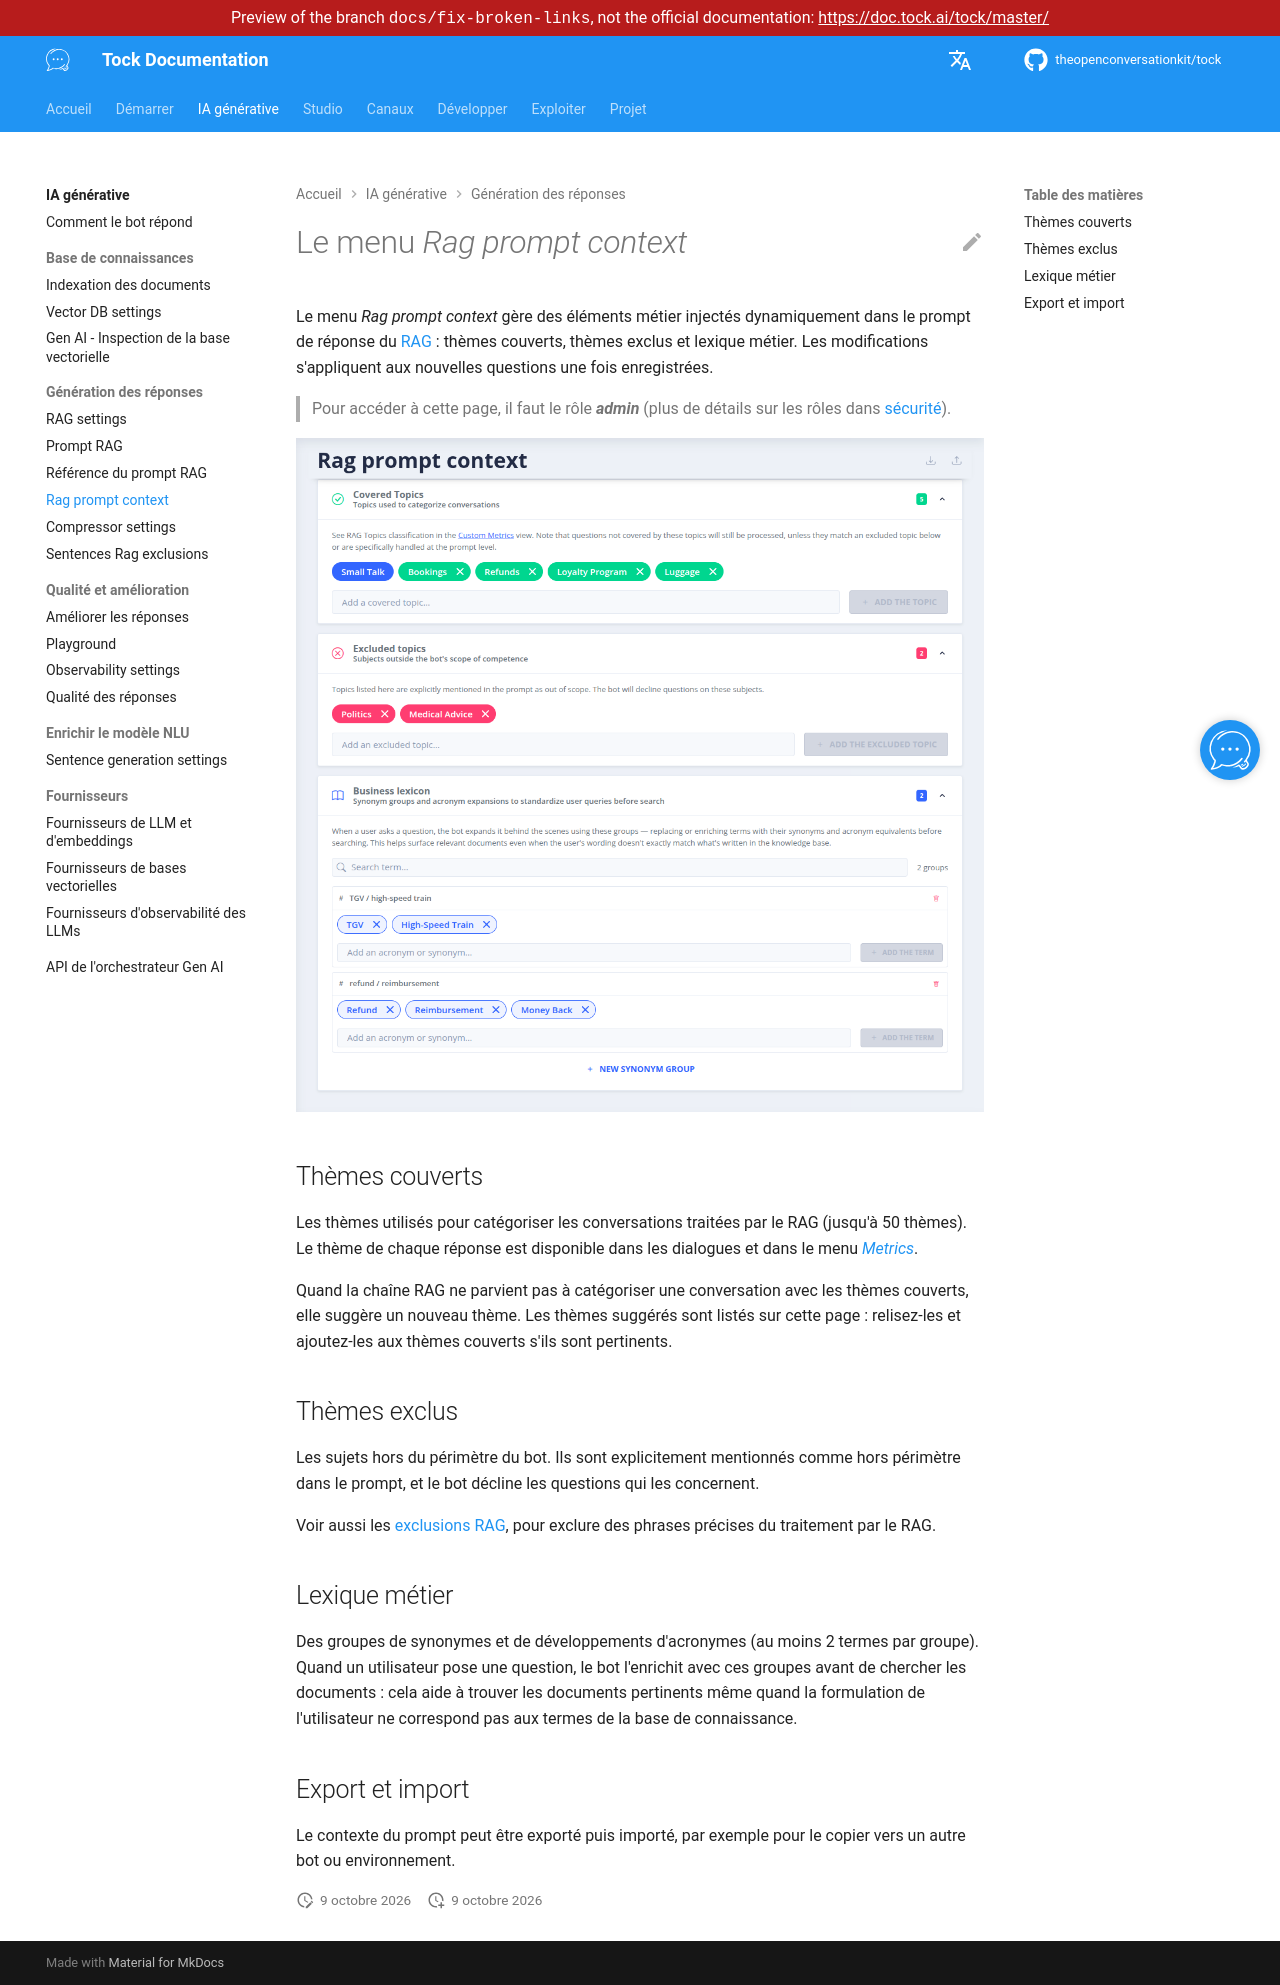

repository: theopenconversationkit/tock · page: preview/docs-fix-broken-links/fr/gen-ai/rag-prompt-context.html · generator: mkdocs

---
title: Rag prompt context
description: "Injecter les sujets couverts, les sujets exclus et un lexique métier dans le prompt de réponse du RAG."
---

# Le menu _Rag prompt context_

Le menu _Rag prompt context_ gère des éléments métier injectés dynamiquement dans le prompt de réponse du
[RAG](rag.md) : thèmes couverts, thèmes exclus et lexique métier. Les modifications s'appliquent aux nouvelles
questions une fois enregistrées.

> Pour accéder à cette page, il faut le rôle **_admin_**
> (plus de détails sur les rôles dans [sécurité](../operate/security.md#roles)).

![Rag prompt context](../img/gen-ai/gen-ai-rag-prompt-context.png "Rag prompt context")

## Thèmes couverts

Les thèmes utilisés pour catégoriser les conversations traitées par le RAG (jusqu'à 50 thèmes).
Le thème de chaque réponse est disponible dans les dialogues et dans le menu [_Metrics_](../studio/custom-metrics.md).

Quand la chaîne RAG ne parvient pas à catégoriser une conversation avec les thèmes couverts, elle suggère un nouveau thème.
Les thèmes suggérés sont listés sur cette page : relisez-les et ajoutez-les aux thèmes couverts s'ils sont pertinents.

## Thèmes exclus

Les sujets hors du périmètre du bot. Ils sont explicitement mentionnés comme hors périmètre dans le prompt,
et le bot décline les questions qui les concernent.

Voir aussi les [exclusions RAG](rag-exclusion.md), pour exclure des phrases précises du traitement par le RAG.

## Lexique métier

Des groupes de synonymes et de développements d'acronymes (au moins 2 termes par groupe). Quand un utilisateur pose
une question, le bot l'enrichit avec ces groupes avant de chercher les documents : cela aide à trouver les documents
pertinents même quand la formulation de l'utilisateur ne correspond pas aux termes de la base de connaissance.

## Export et import

Le contexte du prompt peut être exporté puis importé, par exemple pour le copier vers un autre bot ou environnement.
